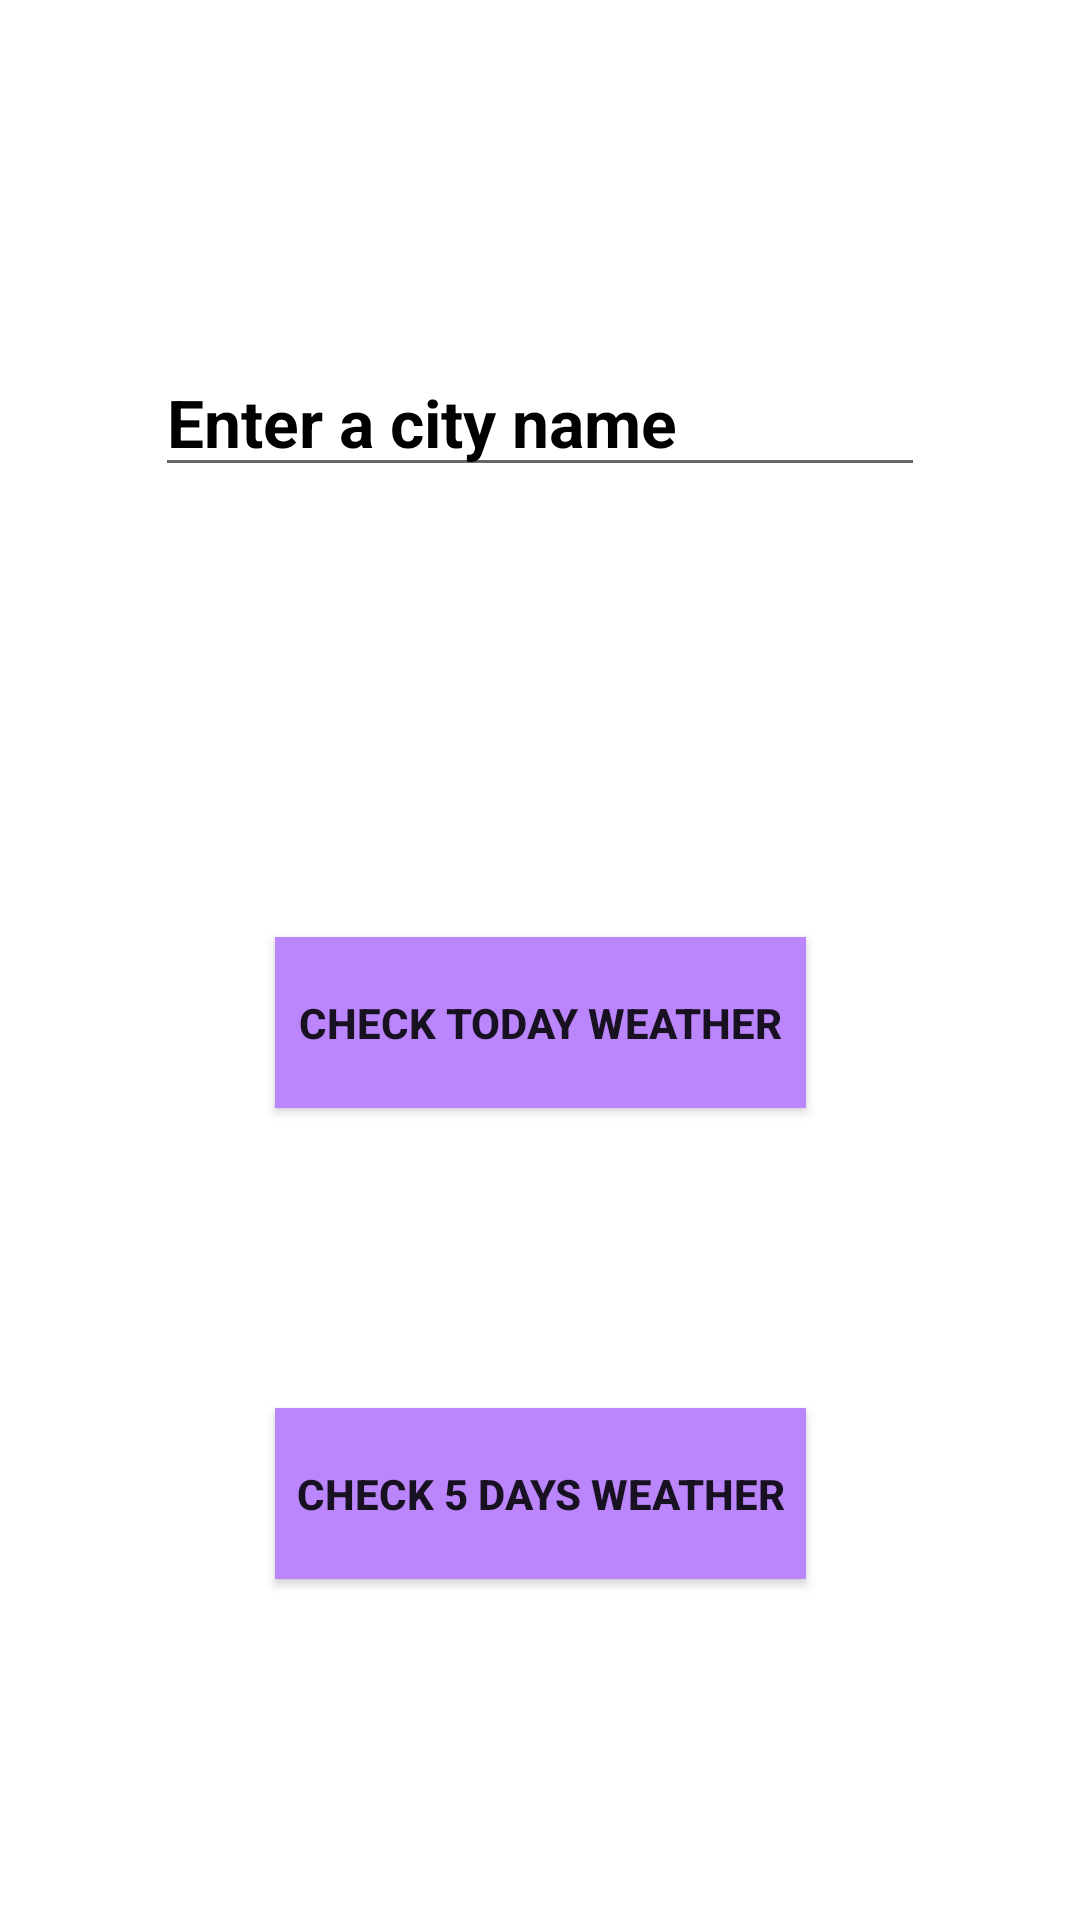

This screen was rendered from an Android layout file. Write that file and the resources it references.
<!-- AndroidManifest.xml: application theme Theme.Theweatherology -->
<!-- res/layout/fragment_first.xml -->
<?xml version="1.0" encoding="utf-8"?>
<androidx.constraintlayout.widget.ConstraintLayout xmlns:android="http://schemas.android.com/apk/res/android"
    xmlns:app="http://schemas.android.com/apk/res-auto"
    xmlns:tools="http://schemas.android.com/tools"
    android:layout_width="match_parent"
    android:layout_height="match_parent"
    tools:context=".FirstFragment">

    <android.widget.EditText
        android:id="@+id/editCity"
        android:layout_width="wrap_content"
        android:layout_height="wrap_content"
        android:layout_marginTop="116dp"
        android:autofillHints=""
        android:ems="10"
        android:hint="@string/enter_a_city_name"
        android:inputType="textPersonName"
        android:textAppearance="@style/TextAppearance.AppCompat.Large"
        android:textColor="@color/black"
        android:textColorHint="@color/black"
        android:textStyle="bold"
        app:layout_constraintEnd_toEndOf="parent"
        app:layout_constraintStart_toStartOf="parent"
        app:layout_constraintTop_toTopOf="parent" />

    <android.widget.Button
        android:id="@+id/button"
        android:layout_width="177dp"
        android:layout_height="57dp"
        android:layout_marginTop="150dp"
        android:background="@drawable/button"
        android:text="@string/CheckToday"
        android:textStyle="bold"
        app:layout_constraintEnd_toEndOf="parent"
        app:layout_constraintStart_toStartOf="parent"
        app:layout_constraintTop_toBottomOf="@+id/editCity" />

    <android.widget.Button
        android:id="@+id/button2"
        android:layout_width="177dp"
        android:layout_height="57dp"
        android:layout_marginTop="100dp"
        android:background="@drawable/button"
        android:text="@string/CheckFive"
        android:textStyle="bold"
        app:layout_constraintEnd_toEndOf="parent"
        app:layout_constraintStart_toStartOf="parent"
        app:layout_constraintTop_toBottomOf="@+id/button" />
</androidx.constraintlayout.widget.ConstraintLayout>
<!-- resources referenced by this layout -->
<resources>
  <!-- drawable button (drawable) -->
  <?xml version="1.0" encoding="utf-8"?>
  <shape xmlns:android="http://schemas.android.com/apk/res/android"
      android:shape="rectangle">
      <solid android:color="@color/purple_200"></solid>
      <size android:height="5dp" android:width="5dp"></size>
  </shape>
  <string name="CheckFive">Check 5 Days Weather</string>
  <string name="CheckToday">Check Today Weather</string>
  <string name="enter_a_city_name">Enter a city name</string>
  <style name="Theme.Theweatherology" parent="Theme.MaterialComponents.DayNight.DarkActionBar">
          
          <item name="colorPrimary">@color/purple_500</item>
          <item name="colorPrimaryVariant">@color/purple_700</item>
          <item name="colorOnPrimary">@color/white</item>
          
          <item name="colorSecondary">@color/teal_200</item>
          <item name="colorSecondaryVariant">@color/teal_700</item>
          <item name="colorOnSecondary">@color/black</item>
          
          <item name="android:statusBarColor" tools:targetApi="l">?attr/colorPrimaryVariant</item>
          
      </style>
  <!-- not gathered from this repository: default colours our renderer supplied (Android Studio template values) -->
  <color name="purple_200">#FFBB86FC</color>
  <color name="purple_500">#FF6200EE</color>
  <color name="purple_700">#FF3700B3</color>
  <color name="teal_200">#FF03DAC5</color>
  <color name="teal_700">#FF018786</color>
  <color name="black">#FF000000</color>
  <color name="white">#FFFFFFFF</color>
</resources>
